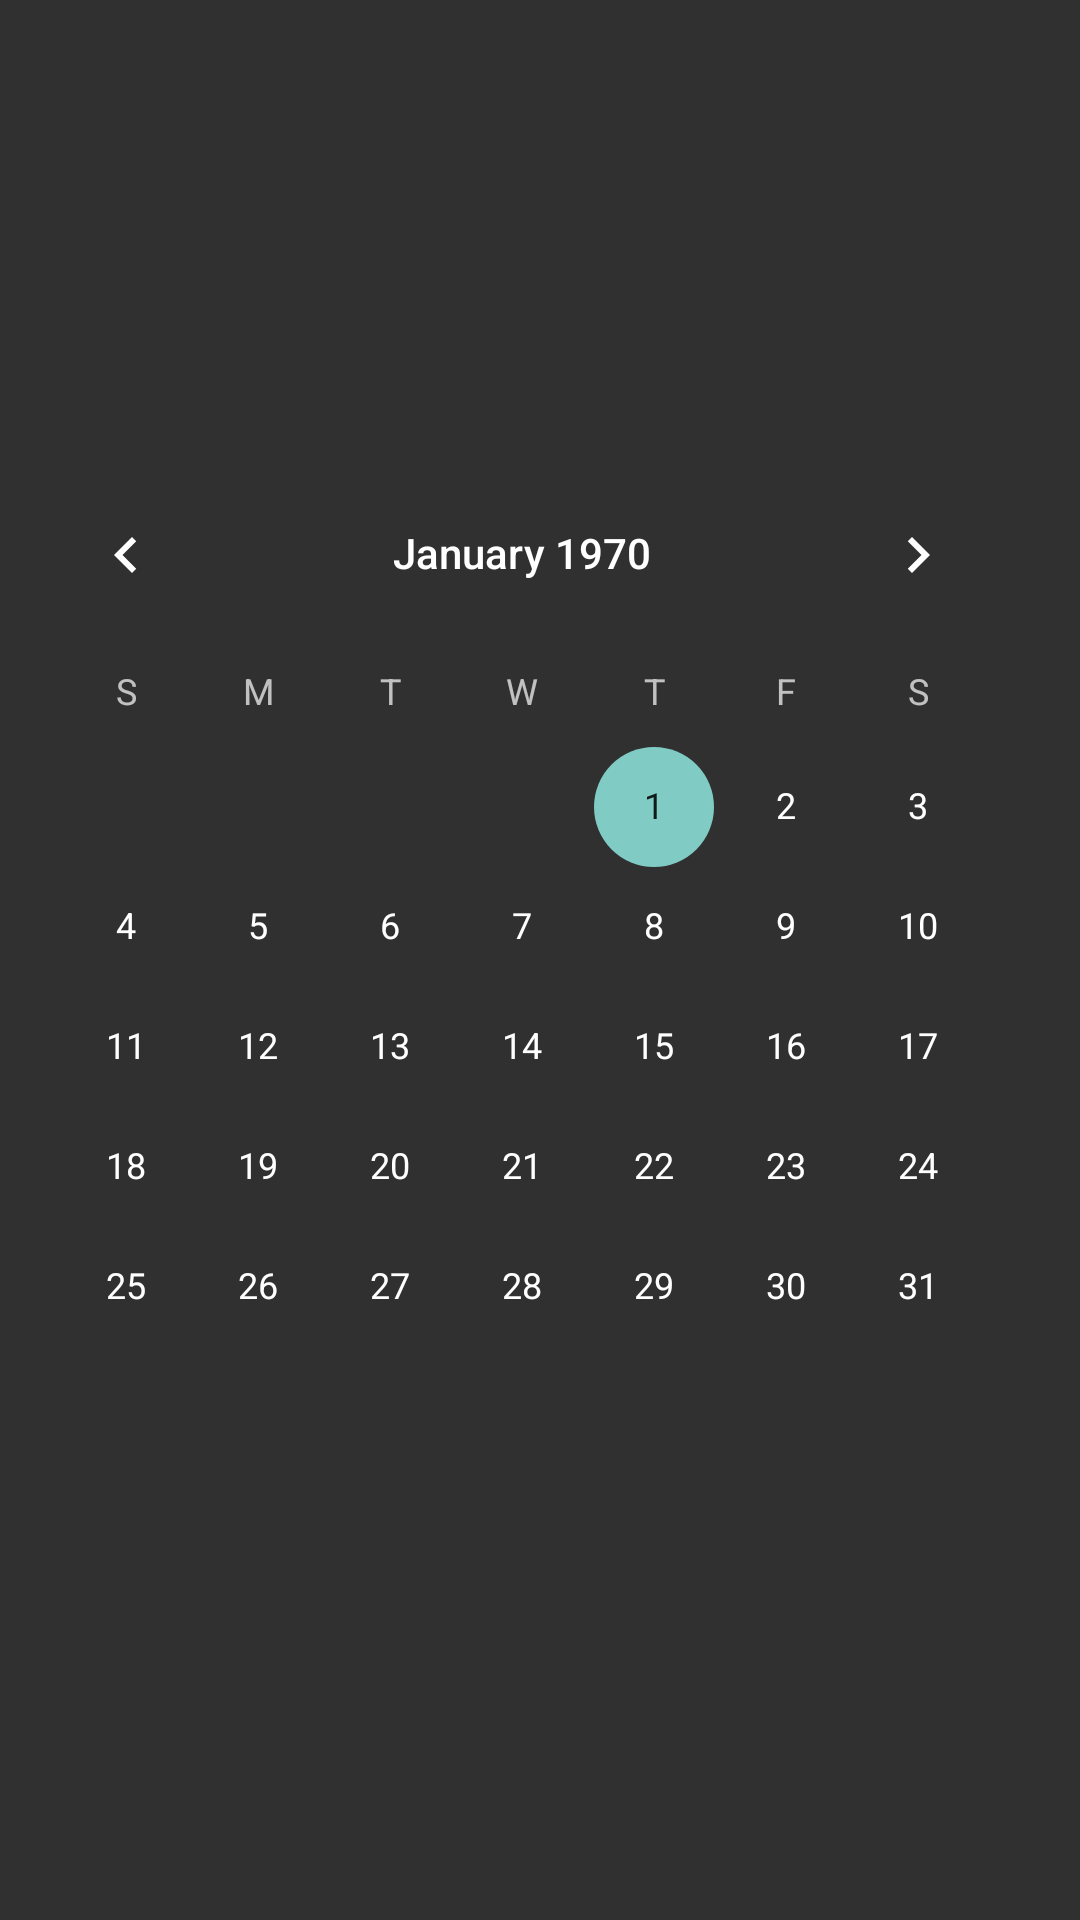

Here is an Android app screen rendered from its layout file. Give the layout XML and the strings, colors and styles it references.
<!-- AndroidManifest.xml: application theme Theme.AppCompat.NoActionBar -->
<!-- res/layout/activity_calendar.xml -->
<?xml version="1.0" encoding="utf-8"?>
<LinearLayout xmlns:android="http://schemas.android.com/apk/res/android"
    xmlns:app="http://schemas.android.com/apk/res-auto"
    xmlns:tools="http://schemas.android.com/tools"
    android:layout_width="match_parent"
    android:layout_height="match_parent"
    tools:context=".calendar">

    <FrameLayout
        android:layout_width="wrap_content"
        android:layout_height="match_parent"
        android:background="@drawable/black"
    >

        <CalendarView
            android:id="@+id/calendarView"
            android:layout_width="wrap_content"
            android:layout_height="wrap_content"
            android:layout_gravity="center"
            android:focusedMonthDateColor="#F8F6F7"
            tools:layout_editor_absoluteX="30dp"
            tools:layout_editor_absoluteY="194dp" />
</FrameLayout>
</LinearLayout>
<!-- resources referenced by this layout -->
<resources>

</resources>
